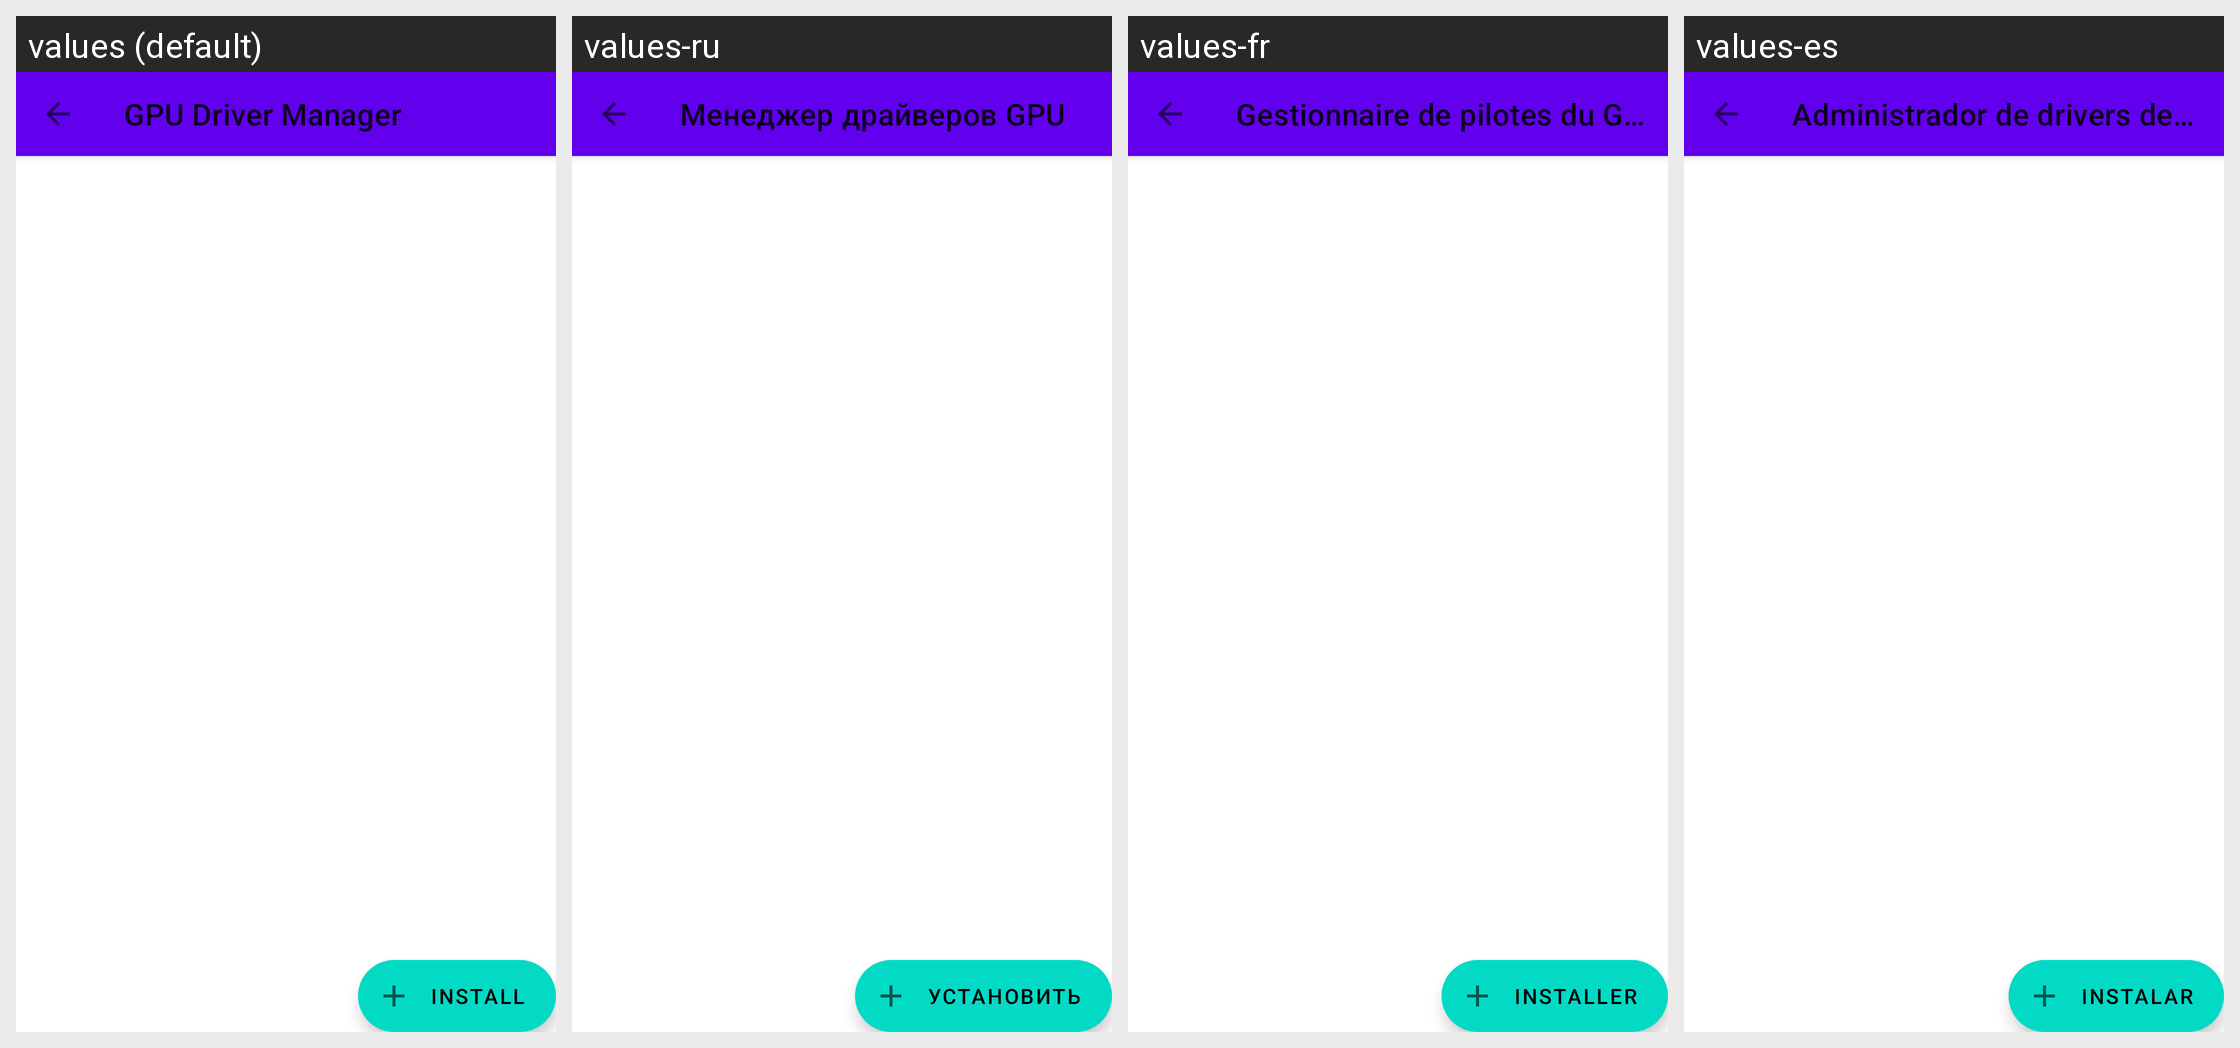

The Android screen above is rendered under several locales of the same app. Produce the string resources it draws, with the default and per-locale values.
Android screen res/layout/fragment_driver_manager.xml rendered under 4 locales, left to right: values (default), values-ru, values-fr, values-es. Device: Nexus 5 (rendered at 1080×1920; each locale shown at half size, 540×960, under a caption strip naming it); theme Theme.MaterialComponents.DayNight.NoActionBar.
Other locales in the repository, not shown: values-da, values-de, values-el, values-fi, values-id, values-it, values-ja, values-lt, values-nb, values-nl, values-pl, values-sv, values-tr.
Strings drawn on this screen, with the default value and each locale's value (text and hints the layout hard-codes, and strings that could not be matched under every locale, appear in the picture but are not listed):

gpu_driver_manager
  values: GPU Driver Manager
  values-ru: Менеджер драйверов GPU
  values-fr: Gestionnaire de pilotes du GPU
  values-es: Administrador de drivers de GPU

install
  values: Install
  values-ru: Установить
  values-fr: Installer
  values-es: Instalar
